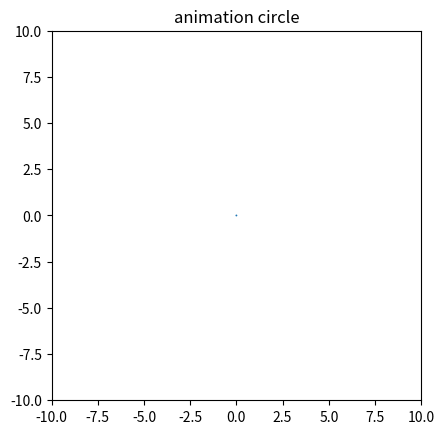

Source code (Python):
from matplotlib import pyplot as plt
from matplotlib import animation

def create_circle():#Se crea un circulo con radio y centro y se retorna
    circle = plt.Circle((0,0),0.05)
    return circle

def up_radius(i,circle):#Esta es la funcion que aumenta el radio en cada cuadro y cambia el color segun la condicion
    circle.radius = i*0.5
    if i % 2 == 0:
        circle.set_color('orange')
    else:
        circle.set_color('red')
    return circle,

def create_animation():
    fig=plt.gcf()
    ax = plt.axes(xlim=(-10,10), ylim=(-10,10))
    ax.set_aspect('equal')
    circle = create_circle()
    ax.add_patch(circle)
    #Se define el lienzo y se crea el circulo
    anim = animation.FuncAnimation(fig, up_radius, fargs=(circle,), frames=20, interval=100)
    #Esta linea es la que hace la animacion, up_radius cambia en cada cuadro
    plt.title('animation circle')
    plt.show()

if __name__=='__main__':
    create_animation()